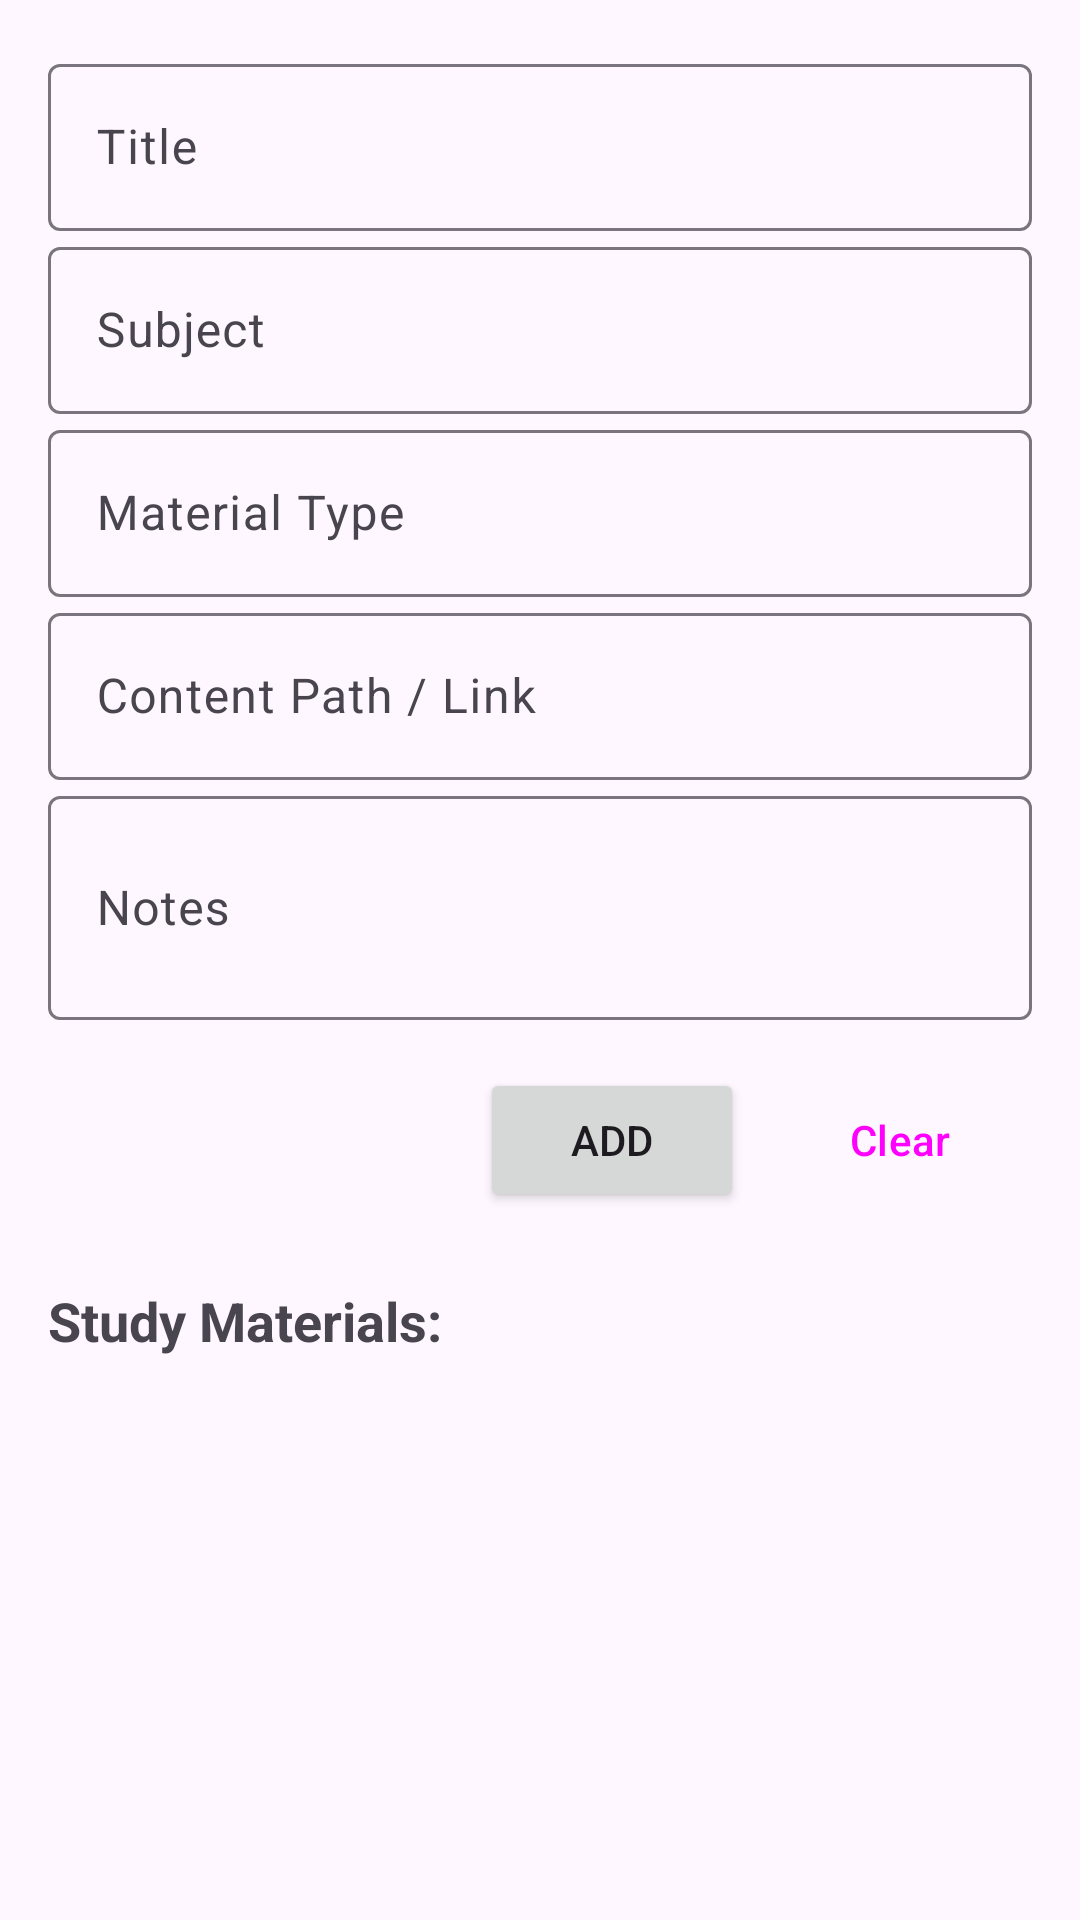

Write the Android layout XML for this screen, with the resource values it uses.
<!-- AndroidManifest.xml: application theme Theme.TeachersZone -->
<!-- res/layout/activity_study_materials.xml -->
<ScrollView xmlns:android="http://schemas.android.com/apk/res/android"
    xmlns:app="http://schemas.android.com/apk/res-auto"
    android:layout_width="match_parent"
    android:layout_height="match_parent"
    xmlns:tools="http://schemas.android.com/tools">

    <LinearLayout
        android:orientation="vertical"
        android:padding="16dp"
        android:layout_width="match_parent"
        android:layout_height="wrap_content">

        <com.google.android.material.textfield.TextInputLayout
            android:layout_width="match_parent"
            android:layout_height="match_parent"
            android:hint="Title">
            <com.google.android.material.textfield.TextInputEditText
                android:id="@+id/editTextMaterialTitle"
                android:layout_width="match_parent"
                android:layout_height="wrap_content" />
        </com.google.android.material.textfield.TextInputLayout>

        <com.google.android.material.textfield.TextInputLayout
            android:hint="Subject" android:layout_height="match_parent" android:layout_width="match_parent">
            <com.google.android.material.textfield.TextInputEditText
                android:id="@+id/editTextSubject"
                android:layout_width="match_parent"
                android:layout_height="wrap_content" />
        </com.google.android.material.textfield.TextInputLayout>

        <com.google.android.material.textfield.TextInputLayout
            android:hint="Material Type" android:layout_height="match_parent" android:layout_width="match_parent">
            <com.google.android.material.textfield.TextInputEditText
                android:id="@+id/editTextMaterialType"
                android:layout_width="match_parent"
                android:layout_height="wrap_content" />
        </com.google.android.material.textfield.TextInputLayout>

        <com.google.android.material.textfield.TextInputLayout
            android:hint="Content Path / Link" android:layout_height="match_parent" android:layout_width="match_parent">
            <com.google.android.material.textfield.TextInputEditText
                android:id="@+id/editTextContentPath"
                android:layout_width="match_parent"
                android:layout_height="wrap_content"
                android:inputType="textUri" />
        </com.google.android.material.textfield.TextInputLayout>

        <com.google.android.material.textfield.TextInputLayout
            android:hint="Notes" android:layout_height="match_parent" android:layout_width="match_parent">
            <com.google.android.material.textfield.TextInputEditText
                android:id="@+id/editTextNotes"
                android:layout_width="match_parent"
                android:layout_height="wrap_content"
                android:minLines="2"
                android:inputType="textMultiLine" />
        </com.google.android.material.textfield.TextInputLayout>

        <LinearLayout
            android:orientation="horizontal"
            android:gravity="end"
            android:layout_width="match_parent"
            android:layout_height="wrap_content"
            android:layout_marginTop="16dp">

            <Button
                android:id="@+id/buttonAddUpdateMaterial"
                android:layout_width="wrap_content"
                android:layout_height="wrap_content"
                android:text="Add" />

            <Button
                android:id="@+id/buttonClearMaterialForm"
                android:layout_width="wrap_content"
                android:layout_height="wrap_content"
                android:text="Clear"
                android:layout_marginStart="8dp"
                style="?attr/materialButtonOutlinedStyle" />
        </LinearLayout>

        <TextView
            android:text="Study Materials:"
            android:textSize="18sp"
            android:textStyle="bold"
            android:layout_marginTop="24dp"
            android:layout_width="wrap_content"
            android:layout_height="wrap_content" />

        <androidx.recyclerview.widget.RecyclerView
            android:id="@+id/recyclerViewMaterials"
            android:layout_width="match_parent"
            android:layout_height="wrap_content"
            android:layout_marginTop="8dp"
            app:layoutManager="androidx.recyclerview.widget.LinearLayoutManager"
            tools:listitem="@layout/item_material" />

    </LinearLayout>
</ScrollView>
<!-- res/layout/item_material.xml (included above) -->
<androidx.cardview.widget.CardView xmlns:android="http://schemas.android.com/apk/res/android"
    android:layout_margin="8dp"
    android:layout_width="match_parent"
    android:layout_height="wrap_content"
    android:elevation="4dp">

    <LinearLayout
        android:padding="12dp"
        android:orientation="vertical"
        android:layout_width="match_parent"
        android:layout_height="wrap_content">

        <TextView
            android:id="@+id/textViewMaterialTitle"
            android:text="Material Title"
            android:textStyle="bold"
            android:textSize="16sp"
            android:layout_width="wrap_content"
            android:layout_height="wrap_content" />

        <TextView
            android:id="@+id/textViewSubject"
            android:text="Subject"
            android:layout_width="wrap_content"
            android:layout_height="wrap_content" />

        <TextView
            android:id="@+id/textViewMaterialType"
            android:text="Type"
            android:layout_width="wrap_content"
            android:layout_height="wrap_content" />

        <TextView
            android:id="@+id/textViewContentPath"
            android:text="Path"
            android:textColor="@android:color/holo_blue_dark"
            android:layout_width="wrap_content"
            android:layout_height="wrap_content" />

        <TextView
            android:id="@+id/textViewNotes"
            android:text="Notes"
            android:layout_width="wrap_content"
            android:layout_height="wrap_content" />

        <LinearLayout
            android:orientation="horizontal"
            android:gravity="end"
            android:layout_marginTop="8dp"
            android:layout_width="match_parent"
            android:layout_height="wrap_content">

            <Button
                android:id="@+id/buttonEditMaterial"
                android:text="Edit"
                android:layout_width="wrap_content"
                android:layout_height="wrap_content"
                style="?attr/materialButtonOutlinedStyle" />

            <Button
                android:id="@+id/buttonDeleteMaterial"
                android:text="Delete"
                android:textColor="@android:color/holo_red_dark"
                android:layout_marginStart="8dp"
                android:layout_width="wrap_content"
                android:layout_height="wrap_content"
                style="?attr/materialButtonOutlinedStyle" />
        </LinearLayout>

    </LinearLayout>
</androidx.cardview.widget.CardView>
<!-- resources referenced by this layout -->
<resources>
  <style name="Theme.TeachersZone" parent="Base.Theme.TeachersZone" />
  <style name="Base.Theme.TeachersZone" parent="Theme.Material3.DayNight.NoActionBar">
          
          
      </style>
</resources>
